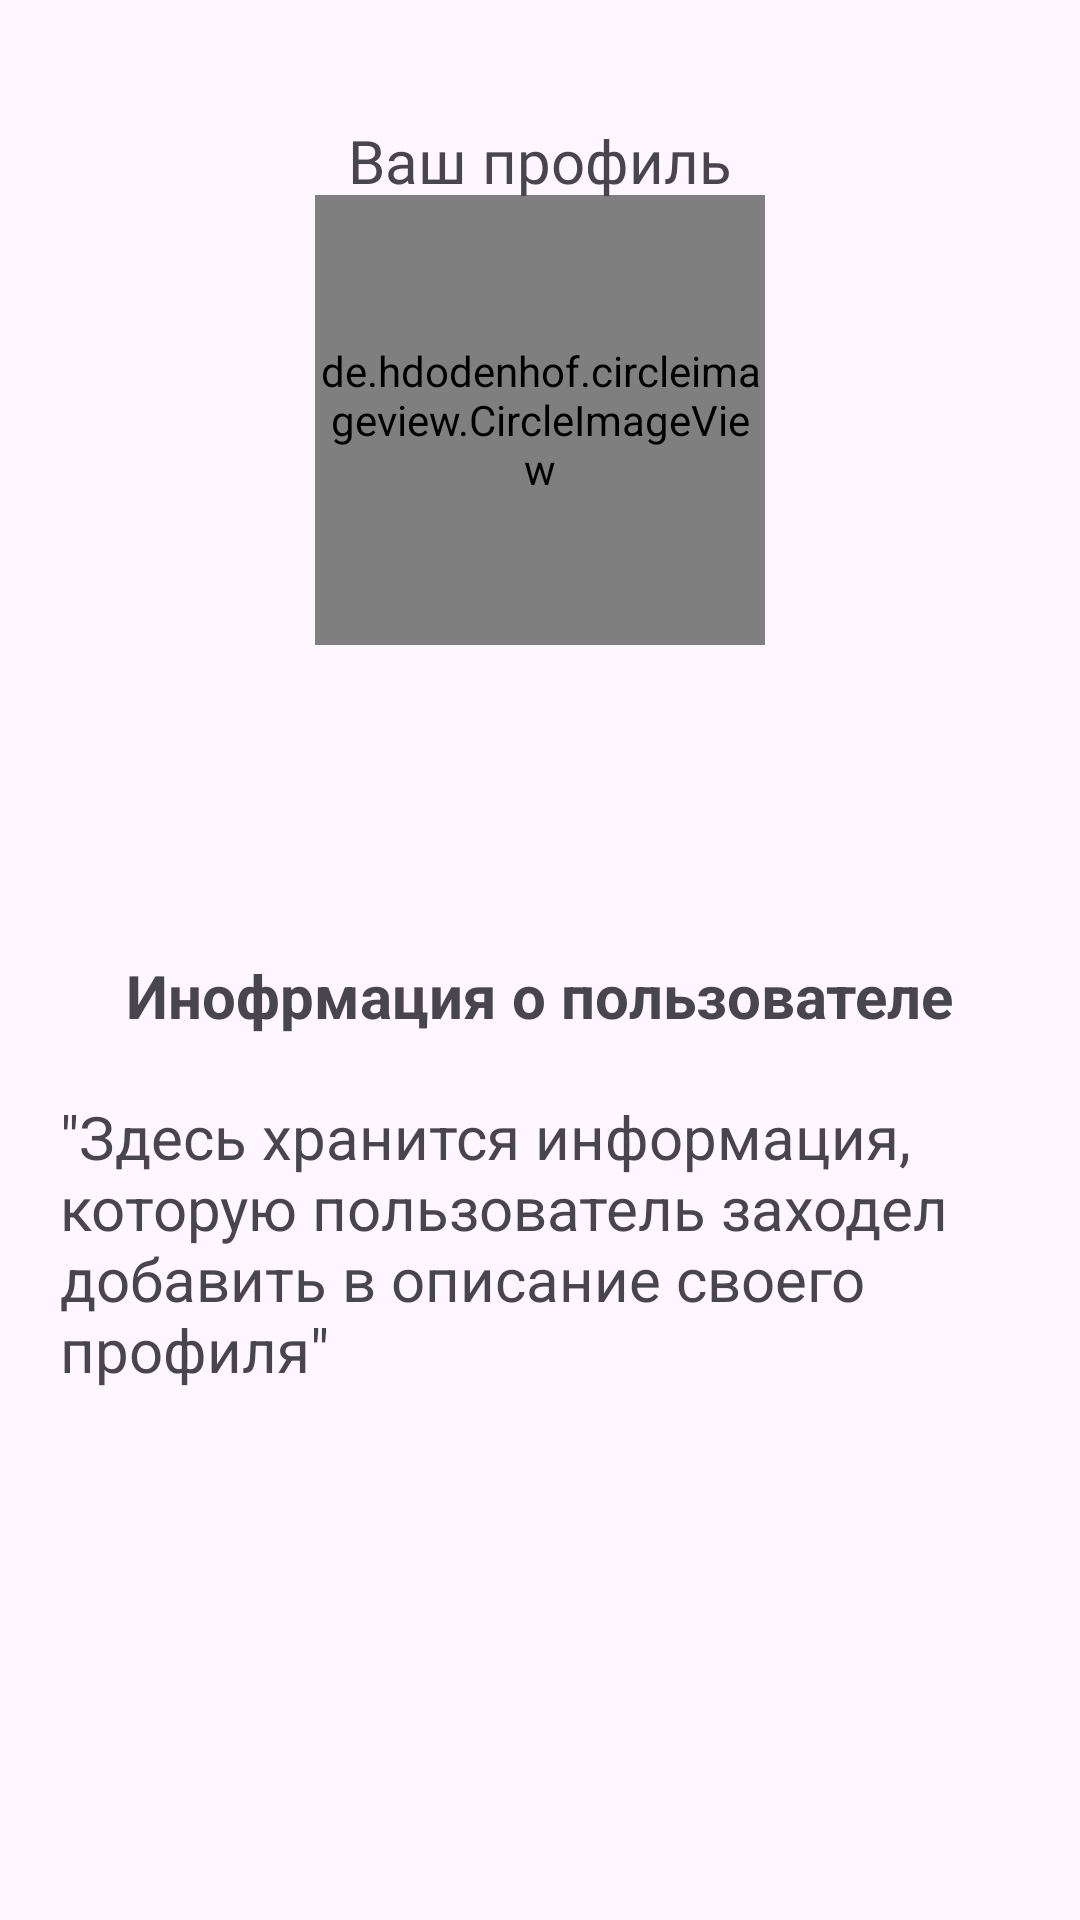

Reconstruct the res/layout file that produces this screen, plus the resources it refers to.
<!-- AndroidManifest.xml: application theme Theme.VKR -->
<!-- res/layout/fragment_profile.xml -->
<?xml version="1.0" encoding="utf-8"?>
<androidx.constraintlayout.widget.ConstraintLayout xmlns:android="http://schemas.android.com/apk/res/android"
    android:layout_width="match_parent"
    android:layout_height="match_parent"
    xmlns:tools="http://schemas.android.com/tools"
    xmlns:app="http://schemas.android.com/apk/res-auto"
    tools:context=".bottomnav.profile.ProfileFragment">


    <ImageButton
        android:id="@+id/logout_btn"
        android:layout_width="wrap_content"
        android:layout_height="wrap_content"
        android:layout_marginTop="20dp"
        android:layout_marginEnd="20dp"
        android:backgroundTint="@android:color/transparent"
        android:src="@drawable/logout_icon"
        app:layout_constraintEnd_toEndOf="parent"

        app:layout_constraintStart_toEndOf="@+id/profile_image_view"
        app:layout_constraintTop_toTopOf="@+id/profile_image_view" />

    <de.hdodenhof.circleimageview.CircleImageView
        android:id="@+id/profile_image_view"
        android:layout_width="150dp"
        android:layout_height="150dp"
        android:layout_marginTop="65dp"
        android:src="@drawable/profile_icon"
        app:layout_constraintEnd_toEndOf="parent"
        app:layout_constraintStart_toStartOf="parent"
        app:layout_constraintTop_toTopOf="parent" />

    <TextView
        android:id="@+id/username_tv"
        android:layout_width="wrap_content"
        android:layout_height="wrap_content"
        android:layout_marginTop="20dp"
        android:fontFamily="@font/ubuntu_medium"
        android:textSize="40sp"

        android:textStyle="bold"
        app:layout_constraintEnd_toEndOf="parent"
        app:layout_constraintStart_toStartOf="parent"
        app:layout_constraintTop_toBottomOf="@+id/profile_image_view"
        tools:text="Username" />

    <TextView
        android:id="@+id/textView4"
        android:layout_width="wrap_content"
        android:layout_height="wrap_content"
        android:layout_marginTop="40dp"
        android:fontFamily="@font/ubuntu_medium"
        android:text="Ваш профиль"
        android:textSize="20sp"
        app:layout_constraintEnd_toEndOf="parent"
        app:layout_constraintStart_toStartOf="parent"
        app:layout_constraintTop_toTopOf="parent" />

    <TextView
        android:id="@+id/textView5"
        android:layout_width="wrap_content"
        android:layout_height="wrap_content"
        android:layout_marginTop="30dp"
        android:text="Инофрмация о пользователе"
        android:textSize="20sp"
        android:textStyle="bold"
        app:layout_constraintEnd_toEndOf="parent"
        app:layout_constraintStart_toStartOf="parent"
        app:layout_constraintTop_toBottomOf="@+id/username_tv" />

    <TextView
        android:id="@+id/textView6"
        android:layout_width="0dp"
        android:layout_height="0dp"
        android:layout_margin="20sp"
        android:text="&quot;Здесь хранится информация, которую пользователь заходел добавить в описание своего профиля&quot;"
        android:textSize="20sp"
        app:layout_constraintBottom_toBottomOf="parent"
        app:layout_constraintEnd_toEndOf="parent"
        app:layout_constraintStart_toStartOf="parent"
        app:layout_constraintTop_toBottomOf="@+id/textView5" />


</androidx.constraintlayout.widget.ConstraintLayout>
<!-- resources referenced by this layout -->
<resources>
  <style name="Theme.VKR" parent="Base.Theme.VKR" />
  <style name="Base.Theme.VKR" parent="Theme.Material3.DayNight.NoActionBar">
          
          
      </style>
</resources>
